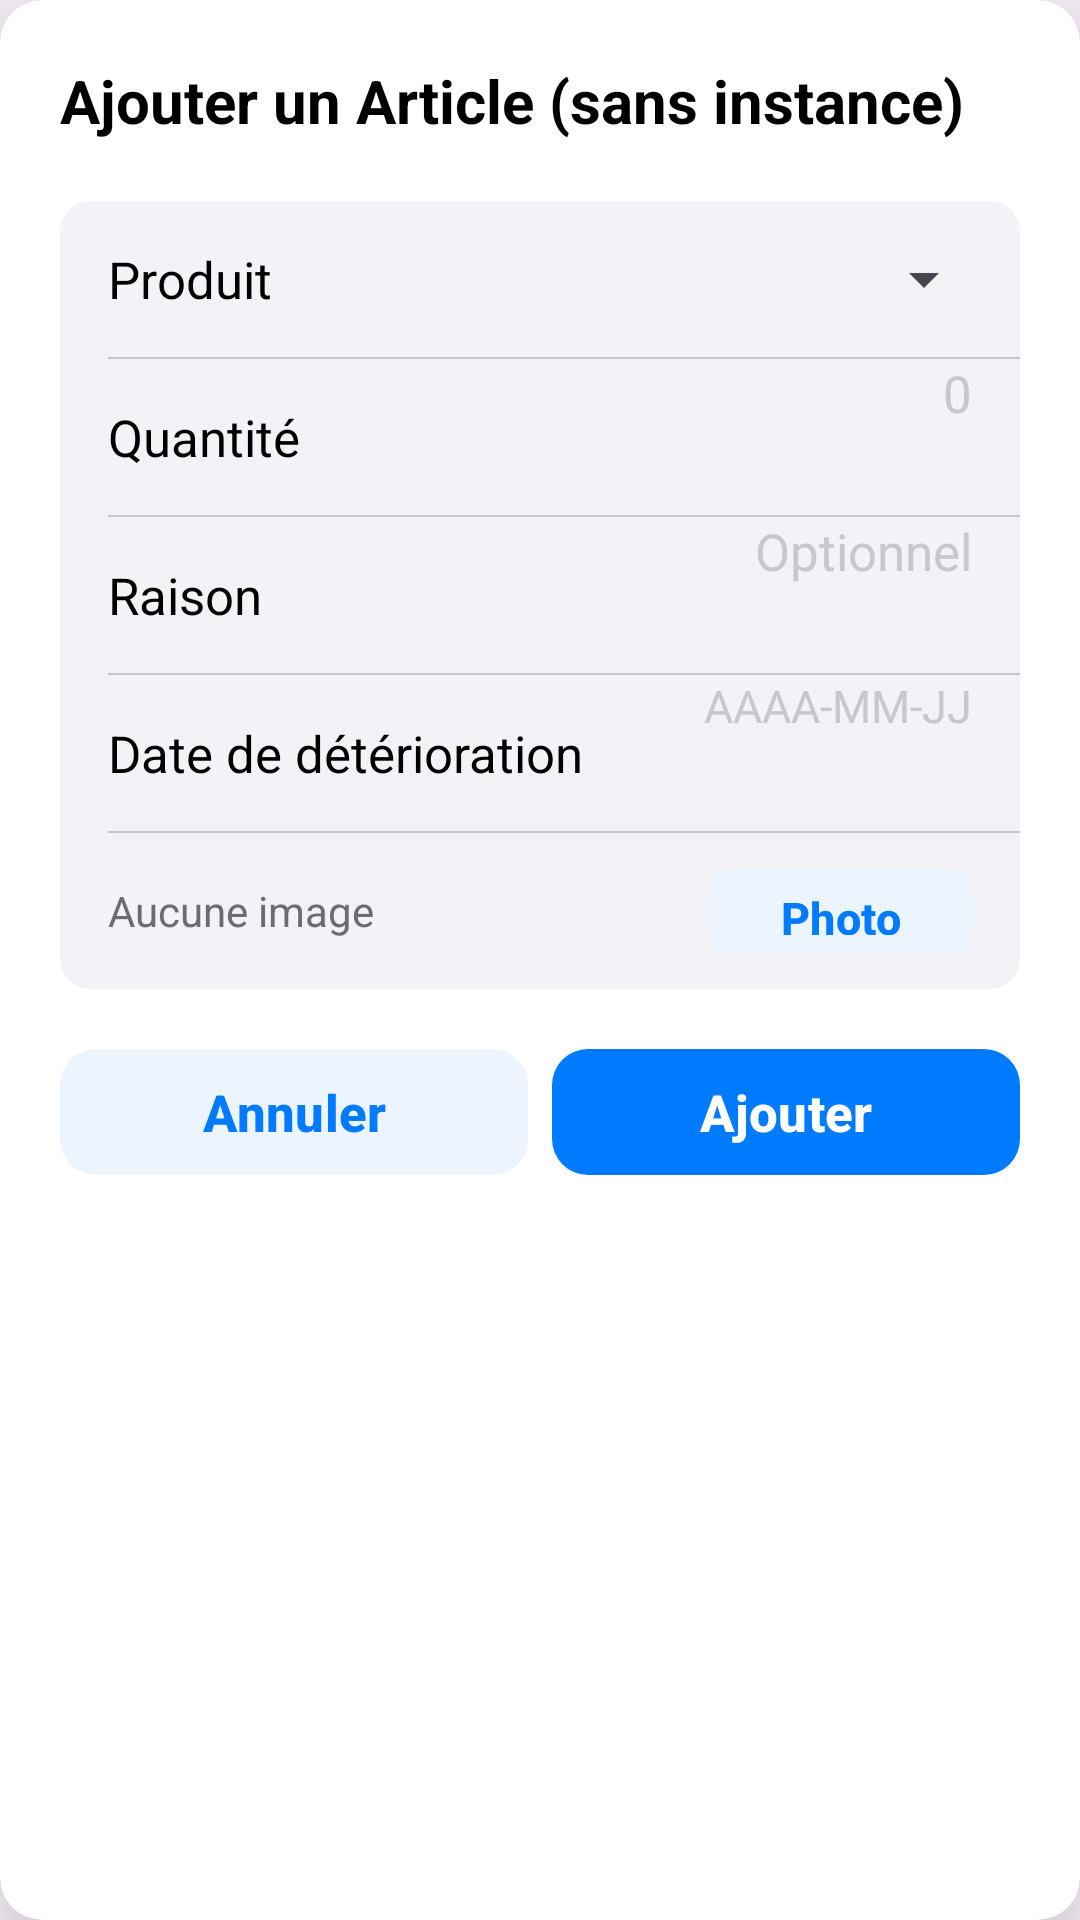

Write the Android layout XML for this screen, with the resource values it uses.
<!-- AndroidManifest.xml: application theme Theme.MyAdermoShop -->
<!-- res/layout/dialog_add_item_without_instance.xml -->
<?xml version="1.0" encoding="utf-8"?>
<com.google.android.material.card.MaterialCardView
    xmlns:android="http://schemas.android.com/apk/res/android"
    xmlns:app="http://schemas.android.com/apk/res-auto"
    android:layout_width="340dp"
    android:layout_height="wrap_content"
    app:cardBackgroundColor="@color/ios_bg2"
    app:cardCornerRadius="14dp"
    app:cardElevation="24dp"
    app:strokeWidth="0dp">

    <LinearLayout
        android:layout_width="match_parent"
        android:layout_height="wrap_content"
        android:orientation="vertical"
        android:padding="20dp">

        
        <TextView
            android:layout_width="wrap_content"
            android:layout_height="wrap_content"
            android:layout_marginBottom="20dp"
            android:text="Ajouter un Article (sans instance)"
            android:textColor="@color/ios_label"
            android:textSize="20sp"
            android:textStyle="bold"/>

        
        <com.google.android.material.card.MaterialCardView
            android:layout_width="match_parent"
            android:layout_height="wrap_content"
            android:layout_marginBottom="16dp"
            app:cardBackgroundColor="@color/ios_bg"
            app:cardCornerRadius="10dp"
            app:cardElevation="0dp"
            app:strokeWidth="0dp">

            <LinearLayout
                android:layout_width="match_parent"
                android:layout_height="wrap_content"
                android:orientation="vertical">

                
                <LinearLayout
                    android:layout_width="match_parent"
                    android:layout_height="52dp"
                    android:gravity="center_vertical"
                    android:orientation="horizontal"
                    android:paddingStart="16dp"
                    android:paddingEnd="8dp">

                    <TextView
                        android:layout_width="0dp"
                        android:layout_weight="1"
                        android:layout_height="wrap_content"
                        android:text="Produit"
                        android:textColor="@color/ios_label"
                        android:textSize="17sp"/>

                    <Spinner
                        android:id="@+id/spinnerProductID"
                        android:layout_width="180dp"
                        android:layout_height="wrap_content"
                        android:spinnerMode="dropdown"/>

                </LinearLayout>

                <View
                    android:layout_width="match_parent"
                    android:layout_height="0.5dp"
                    android:layout_marginStart="16dp"
                    android:background="@color/ios_sep"/>

                
                <LinearLayout
                    android:layout_width="match_parent"
                    android:layout_height="52dp"
                    android:gravity="center_vertical"
                    android:orientation="horizontal"
                    android:paddingStart="16dp"
                    android:paddingEnd="16dp">

                    <TextView
                        android:layout_width="0dp"
                        android:layout_weight="1"
                        android:layout_height="wrap_content"
                        android:text="Quantité"
                        android:textColor="@color/ios_label"
                        android:textSize="17sp"/>

                    <com.google.android.material.textfield.TextInputEditText
                        android:id="@+id/etQuantity"
                        android:layout_width="80dp"
                        android:layout_height="match_parent"
                        android:background="@null"
                        android:gravity="end"
                        android:hint="0"
                        android:inputType="number"
                        android:textColor="@color/ios_label"
                        android:textColorHint="@color/ios_placeholder"
                        android:textSize="17sp"/>

                </LinearLayout>

                <View
                    android:layout_width="match_parent"
                    android:layout_height="0.5dp"
                    android:layout_marginStart="16dp"
                    android:background="@color/ios_sep"/>

                
                <LinearLayout
                    android:layout_width="match_parent"
                    android:layout_height="52dp"
                    android:gravity="center_vertical"
                    android:orientation="horizontal"
                    android:paddingStart="16dp"
                    android:paddingEnd="16dp">

                    <TextView
                        android:layout_width="0dp"
                        android:layout_weight="1"
                        android:layout_height="wrap_content"
                        android:text="Raison"
                        android:textColor="@color/ios_label"
                        android:textSize="17sp"/>

                    <com.google.android.material.textfield.TextInputEditText
                        android:id="@+id/etReason"
                        android:layout_width="160dp"
                        android:layout_height="match_parent"
                        android:background="@null"
                        android:gravity="end"
                        android:hint="Optionnel"
                        android:inputType="textMultiLine"
                        android:textColor="@color/ios_label"
                        android:textColorHint="@color/ios_placeholder"
                        android:textSize="17sp"/>

                </LinearLayout>

                <View
                    android:layout_width="match_parent"
                    android:layout_height="0.5dp"
                    android:layout_marginStart="16dp"
                    android:background="@color/ios_sep"/>

                
                <LinearLayout
                    android:layout_width="match_parent"
                    android:layout_height="52dp"
                    android:gravity="center_vertical"
                    android:orientation="horizontal"
                    android:paddingStart="16dp"
                    android:paddingEnd="16dp">

                    <TextView
                        android:layout_width="0dp"
                        android:layout_weight="1"
                        android:layout_height="wrap_content"
                        android:text="Date de détérioration"
                        android:textColor="@color/ios_label"
                        android:textSize="17sp"/>

                    <com.google.android.material.textfield.TextInputEditText
                        android:id="@+id/etDeteriorationDate"
                        android:layout_width="120dp"
                        android:layout_height="match_parent"
                        android:background="@null"
                        android:focusable="false"
                        android:gravity="end"
                        android:hint="AAAA-MM-JJ"
                        android:inputType="none"
                        android:textColor="@color/ios_label"
                        android:textColorHint="@color/ios_placeholder"
                        android:textSize="15sp"/>

                </LinearLayout>

                <View
                    android:layout_width="match_parent"
                    android:layout_height="0.5dp"
                    android:layout_marginStart="16dp"
                    android:background="@color/ios_sep"/>

                
                <LinearLayout
                    android:layout_width="match_parent"
                    android:layout_height="52dp"
                    android:gravity="center_vertical"
                    android:orientation="horizontal"
                    android:paddingStart="16dp"
                    android:paddingEnd="16dp">

                    <TextView
                        android:id="@+id/tvSelectedImage"
                        android:layout_width="0dp"
                        android:layout_weight="1"
                        android:layout_height="wrap_content"
                        android:ellipsize="end"
                        android:maxLines="1"
                        android:text="Aucune image"
                        android:textColor="@color/ios_label2"
                        android:textSize="14sp"/>

                    <com.google.android.material.button.MaterialButton
                        android:id="@+id/btnSelectImage"
                        android:layout_width="wrap_content"
                        android:layout_height="36dp"
                        android:text="Photo"
                        android:textColor="@color/ios_blue"
                        android:textSize="15sp"
                        android:textStyle="bold"
                        android:stateListAnimator="@null"
                        app:backgroundTint="@color/ios_btn2_bg"
                        app:cornerRadius="8dp"
                        app:elevation="0dp"/>

                </LinearLayout>

            </LinearLayout>

        </com.google.android.material.card.MaterialCardView>

        
        <LinearLayout
            android:layout_width="match_parent"
            android:layout_height="wrap_content"
            android:orientation="horizontal">

            <com.google.android.material.button.MaterialButton
                android:id="@+id/btnCancel"
                android:layout_width="0dp"
                android:layout_weight="1"
                android:layout_height="50dp"
                android:layout_marginEnd="8dp"
                android:text="Annuler"
                android:textColor="@color/ios_blue"
                android:textSize="17sp"
                android:textStyle="bold"
                android:stateListAnimator="@null"
                app:backgroundTint="@color/ios_btn2_bg"
                app:cornerRadius="12dp"
                app:elevation="0dp"/>

            <com.google.android.material.button.MaterialButton
                android:id="@+id/btnConfirm"
                android:layout_width="0dp"
                android:layout_weight="1"
                android:layout_height="50dp"
                android:text="Ajouter"
                android:textColor="@color/ios_btn_text"
                android:textSize="17sp"
                android:textStyle="bold"
                android:stateListAnimator="@null"
                app:backgroundTint="@color/ios_btn"
                app:cornerRadius="12dp"
                app:elevation="0dp"/>

        </LinearLayout>

    </LinearLayout>

</com.google.android.material.card.MaterialCardView>
<!-- resources referenced by this layout -->
<resources>
  <color name="ios_bg">#F2F2F7</color>
  <color name="ios_bg2">#FFFFFF</color>
  <color name="ios_blue">#007AFF</color>
  <color name="ios_btn">#007AFF</color>
  <color name="ios_btn2_bg">#EBF4FF</color>
  <color name="ios_btn_text">#FFFFFF</color>
  <color name="ios_label">#000000</color>
  <color name="ios_label2">#6C6C70</color>
  <color name="ios_placeholder">#C7C7CC</color>
  <color name="ios_sep">#C6C6C8</color>
  <style name="Theme.MyAdermoShop" parent="Base.Theme.MyAdermoShop" />
  <style name="Base.Theme.MyAdermoShop" parent="Theme.Material3.DayNight.NoActionBar">
          
          
      </style>
</resources>
